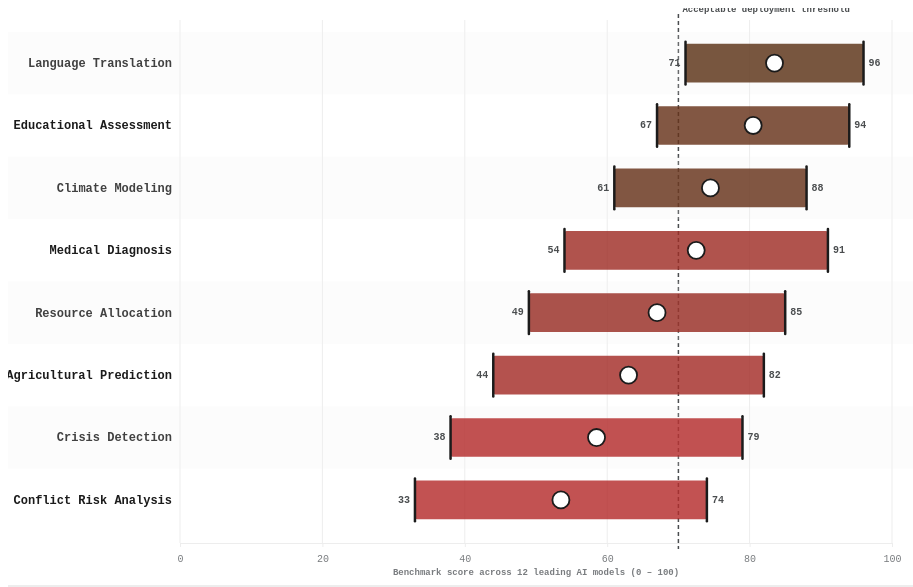
D3 v7 page, settled after 360 driven frames (6 s of simulated time); the page loaded 1 data file(s).


'use strict';

/* ══ SLIDE SYSTEM ══════════════════════════════════════════════ */
let currentSlide = 0;
const slideEls = document.querySelectorAll('.slide');
const allDots  = document.querySelectorAll('.dot');

function goToSlide(idx) {
  if (idx === currentSlide) return;
  slideEls[currentSlide].classList.remove('active');
  slideEls[currentSlide].classList.add('exiting');
  const old = currentSlide;
  currentSlide = idx;
  slideEls[currentSlide].classList.add('active');
  allDots.forEach((d, i) => {
    d.classList.toggle('active', i === currentSlide);
    d.setAttribute('aria-current', i === currentSlide ? 'true' : 'false');
  });
  setTimeout(() => slideEls[old].classList.remove('exiting'), 600);
}

allDots.forEach((dot, i) => dot.addEventListener('click', () => goToSlide(i)));
document.addEventListener('keydown', e => {
  if (e.key === 'ArrowRight') goToSlide(Math.min(currentSlide + 1, slideEls.length - 1));
  if (e.key === 'ArrowLeft')  goToSlide(Math.max(currentSlide - 1, 0));
});

/* ══ AUDIO ═════════════════════════════════════════════════════ */
const audio = document.getElementById('page-audio');
['audio-toggle','audio-toggle-2'].forEach(id => {
  document.getElementById(id).addEventListener('click', () => {
    const btns = document.querySelectorAll('[id^="audio-toggle"]');
    if (audio.paused) {
      audio.play().catch(() => {});
      btns.forEach(b => b.textContent = '⏸ narration');
    } else {
      audio.pause();
      btns.forEach(b => b.textContent = '▶ narration');
    }
  });
});

/* ══ TOOLTIP ═══════════════════════════════════════════════════ */
const tip = document.getElementById('tooltip');
function showTip(html, cx, cy) {
  tip.innerHTML = html;
  tip.classList.add('visible');
  const tw = tip.offsetWidth, th = tip.offsetHeight;
  tip.style.left = Math.min(cx + 14, window.innerWidth  - tw - 6) + 'px';
  tip.style.top  = Math.max(cy - th - 12, 6) + 'px';
}
function hideTip() { tip.classList.remove('visible'); }

/* ══ CHART STATE ════════════════════════════════════════════════ */
let chartData   = null;
let sortMode    = 0;  // 0=midpoint↓, 1=spread↓, 2=min↓
let showRefLine = true;

const SORT_LABELS = ['sort: midpoint ↓', 'sort: spread ↓', 'sort: min score ↓'];
const SORT_FNS = [
  items => [...items].sort((a,b) => ((b.min+b.max)/2) - ((a.min+a.max)/2)),
  items => [...items].sort((a,b) => (b.max-b.min) - (a.max-a.min)),
  items => [...items].sort((a,b) => b.min - a.min)
];

/* ══ COLOR FOR RANGE WIDTH ══════════════════════════════════════ */
// Narrow spread → walnut, Wide spread → blood-red
function spanColor(spread, minSpread, maxSpread) {
  const t = (spread - minSpread) / (maxSpread - minSpread || 1);
  return d3.interpolateRgb('#5C3317', '#B52C2C')(t);
}

/* ══ BUILD CHART ════════════════════════════════════════════════ */
function buildChart(data, animate) {
  const container = document.getElementById('chart');
  const W = container.clientWidth;
  const H = container.clientHeight;
  if (W < 20 || H < 20) return;

  const [xLo, xHi] = data.xDomain || [
    Math.floor(d3.min(data.items, d => d.min) / 10) * 10,
    Math.ceil(d3.max(data.items, d => d.max) / 10)  * 10
  ];

  const margin = { top: 12, right: 52, bottom: 36, left: 172 };
  const iW = W - margin.left - margin.right;
  const iH = H - margin.top  - margin.bottom;

  // Sort items
  const sorted = SORT_FNS[sortMode](data.items);

  // Spread range for color scale
  const spreads    = data.items.map(d => d.max - d.min);
  const minSpread  = d3.min(spreads);
  const maxSpread  = d3.max(spreads);

  const xScale = d3.scaleLinear()
    .domain([xLo, xHi])
    .range([0, iW]);

  const yScale = d3.scaleBand()
    .domain(sorted.map(d => d.id))
    .range([0, iH])
    .padding(0.38);

  const barH = yScale.bandwidth();

  // Clear & rebuild SVG
  const svg = d3.select('#svg');
  svg.selectAll('*').remove();

  const g = svg.append('g')
    .attr('transform', `translate(${margin.left},${margin.top})`);

  // ── VERTICAL GRIDLINES
  const xTicks = xScale.ticks(6);
  g.selectAll('.xgrid')
    .data(xTicks)
    .join('line')
    .attr('class','xgrid')
    .attr('x1', d => xScale(d)).attr('x2', d => xScale(d))
    .attr('y1', 0).attr('y2', iH)
    .attr('stroke','var(--p7)').attr('stroke-width',1);

  // ── REFERENCE LINES
  if (showRefLine && data.referenceLines) {
    data.referenceLines.forEach(rl => {
      const rx = xScale(rl.value);
      g.append('line')
        .attr('x1', rx).attr('x2', rx)
        .attr('y1', -6).attr('y2', iH + 6)
        .attr('stroke','var(--p5)')
        .attr('stroke-width', 1.5)
        .attr('stroke-dasharray','4,3');

      g.append('text')
        .attr('x', rx + 4)
        .attr('y', -8)
        .attr('font-family','var(--font)')
        .attr('font-size', 9)
        .attr('font-weight','800')
        .attr('fill','var(--p5)')
        .text(rl.label);
    });
  }

  // ── X AXIS
  g.append('g')
    .attr('transform',`translate(0,${iH})`)
    .call(d3.axisBottom(xScale).ticks(6).tickSize(4))
    .call(ax => {
      ax.select('.domain').attr('stroke','var(--p7)');
      ax.selectAll('.tick line').attr('stroke','var(--p7)');
      ax.selectAll('.tick text')
        .attr('font-family','var(--font)').attr('font-size',10)
        .attr('fill','var(--p6)').attr('dy',12);
    });

  // X axis label
  g.append('text')
    .attr('x', iW/2).attr('y', iH + 32)
    .attr('text-anchor','middle')
    .attr('font-family','var(--font)').attr('font-size',9)
    .attr('font-weight','600').attr('fill','var(--p6)')
    .text(data.unit);

  // ── Y AXIS (category labels)
  g.append('g')
    .call(d3.axisLeft(yScale)
      .tickFormat(id => {
        const item = data.items.find(d => d.id === id);
        return item ? item.label : id;
      })
      .tickSize(0)
    )
    .call(ax => {
      ax.select('.domain').remove();
      ax.selectAll('.tick text')
        .attr('font-family','var(--font)').attr('font-size', Math.max(Math.min(barH * 0.55, 12), 9))
        .attr('font-weight','600')
        .attr('fill','var(--p1)')
        .attr('x', -8)
        .attr('text-anchor','end');
    });

  // ── ROW BACKGROUND BANDS (alternating)
  g.selectAll('.row-band')
    .data(sorted.filter((d,i) => i % 2 === 0))
    .join('rect')
    .attr('class','row-band')
    .attr('x', -margin.left)
    .attr('y', d => yScale(d.id) - yScale.paddingInner() * yScale.step() / 2)
    .attr('width', W)
    .attr('height', yScale.step())
    .attr('fill','var(--p7)')
    .attr('opacity', 0.18);

  // ── SPAN BARS — GROUP per item
  const barGroups = g.selectAll('.bar-group')
    .data(sorted, d => d.id)
    .join('g')
    .attr('class','bar-group')
    .attr('transform', d => `translate(0,${yScale(d.id) + barH/2})`)
    .attr('tabindex', 0)
    .attr('aria-label', d => {
      const spread = d.max - d.min;
      const mid = ((d.min + d.max) / 2).toFixed(1);
      return `${d.label}: min ${d.min}, max ${d.max}, spread ${spread}, midpoint ${mid}`;
    });

  // Main span bar
  const bars = barGroups.append('rect')
    .attr('y', -barH / 2)
    .attr('height', barH)
    .attr('rx', 2)
    .attr('fill', d => spanColor(d.max - d.min, minSpread, maxSpread))
    .attr('opacity', 0.82);

  if (animate) {
    // Animate from midpoint outward
    bars.attr('x', d => xScale((d.min + d.max) / 2))
        .attr('width', 0)
        .transition()
        .delay((d, i) => i * 75)
        .duration(750)
        .ease(d3.easeCubicOut)
        .attr('x', d => xScale(d.min))
        .attr('width', d => xScale(d.max) - xScale(d.min));
  } else {
    bars.attr('x', d => xScale(d.min))
        .attr('width', d => xScale(d.max) - xScale(d.min));
  }

  // End-cap ticks — min
  const minCaps = barGroups.append('line')
    .attr('y1', -barH / 2 - 2).attr('y2', barH / 2 + 2)
    .attr('stroke','var(--p1)').attr('stroke-width', 2.5)
    .attr('stroke-linecap','round');

  // End-cap ticks — max
  const maxCaps = barGroups.append('line')
    .attr('y1', -barH / 2 - 2).attr('y2', barH / 2 + 2)
    .attr('stroke','var(--p1)').attr('stroke-width', 2.5)
    .attr('stroke-linecap','round');

  if (animate) {
    // Caps start at midpoint, move to final positions
    const delay = (d, i) => i * 75;
    minCaps.attr('x1', d => xScale((d.min+d.max)/2))
           .attr('x2', d => xScale((d.min+d.max)/2))
           .attr('opacity', 0);
    maxCaps.attr('x1', d => xScale((d.min+d.max)/2))
           .attr('x2', d => xScale((d.min+d.max)/2))
           .attr('opacity', 0);

    minCaps.transition().delay(delay).duration(750).ease(d3.easeCubicOut)
      .attr('x1', d => xScale(d.min)).attr('x2', d => xScale(d.min))
      .attr('opacity',1);
    maxCaps.transition().delay(delay).duration(750).ease(d3.easeCubicOut)
      .attr('x1', d => xScale(d.max)).attr('x2', d => xScale(d.max))
      .attr('opacity',1);
  } else {
    minCaps.attr('x1', d => xScale(d.min)).attr('x2', d => xScale(d.min));
    maxCaps.attr('x1', d => xScale(d.max)).attr('x2', d => xScale(d.max));
  }

  // Midpoint dots
  const midDots = barGroups.append('circle')
    .attr('cy', 0)
    .attr('r', Math.max(barH * 0.22, 3.5))
    .attr('fill','var(--p8)')
    .attr('stroke','var(--p1)')
    .attr('stroke-width', 1.8);

  if (animate) {
    midDots.attr('cx', d => xScale((d.min+d.max)/2))
           .attr('opacity',0)
           .transition()
           .delay((d,i) => i * 75 + 500)
           .duration(250)
           .attr('opacity',1);
  } else {
    midDots.attr('cx', d => xScale((d.min+d.max)/2));
  }

  // Min value label (left of bar)
  const minLabels = barGroups.append('text')
    .attr('y', 0)
    .attr('dominant-baseline','middle')
    .attr('text-anchor','end')
    .attr('font-family','var(--font)')
    .attr('font-size', Math.max(Math.min(barH * 0.42, 10), 8))
    .attr('font-weight','600')
    .attr('fill','var(--p5)')
    .attr('pointer-events','none');

  // Max value label (right of bar)
  const maxLabels = barGroups.append('text')
    .attr('y', 0)
    .attr('dominant-baseline','middle')
    .attr('text-anchor','start')
    .attr('font-family','var(--font)')
    .attr('font-size', Math.max(Math.min(barH * 0.42, 10), 8))
    .attr('font-weight','600')
    .attr('fill','var(--p5)')
    .attr('pointer-events','none');

  if (animate) {
    minLabels.attr('x', d => xScale((d.min+d.max)/2) - 4).attr('opacity',0).text(d => d.min);
    maxLabels.attr('x', d => xScale((d.min+d.max)/2) + 4).attr('opacity',0).text(d => d.max);
    minLabels.transition().delay((d,i) => i*75+600).duration(200)
      .attr('x', d => xScale(d.min) - 5).attr('opacity',1);
    maxLabels.transition().delay((d,i) => i*75+600).duration(200)
      .attr('x', d => xScale(d.max) + 5).attr('opacity',1);
  } else {
    minLabels.attr('x', d => xScale(d.min) - 5).attr('opacity',1).text(d => d.min);
    maxLabels.attr('x', d => xScale(d.max) + 5).attr('opacity',1).text(d => d.max);
  }

  // ── HOVER INTERACTIONS
  barGroups
    .on('mouseover', function(event, d) {
      d3.selectAll('.bar-group rect').attr('opacity', 0.2);
      d3.select(this).select('rect').attr('opacity', 1)
        .attr('stroke','var(--p1)').attr('stroke-width', 2);
      const spread = d.max - d.min;
      const mid    = ((d.min + d.max) / 2).toFixed(1);
      const refV   = data.referenceLines?.[0]?.value;
      const refLine = refV
        ? `<br>vs threshold (${refV}): ${d.min >= refV ? 'all above ✓' : d.max < refV ? 'all below ✗' : 'straddles threshold'}`
        : '';
      showTip(
        `<strong>${d.label}</strong><br>` +
        `min: ${d.min}  ·  max: ${d.max}<br>` +
        `spread: ${spread}  ·  midpoint: ${mid}` +
        refLine,
        event.clientX, event.clientY
      );
    })
    .on('mouseout', function() {
      d3.selectAll('.bar-group rect').attr('opacity', 0.82).attr('stroke',null);
      hideTip();
    })
    .on('keydown', function(event, d) {
      if (event.key === 'Enter' || event.key === ' ') {
        event.preventDefault();
        const spread = d.max - d.min;
        showTip(
          `<strong>${d.label}</strong><br>min: ${d.min}  ·  max: ${d.max}<br>spread: ${spread}`,
          200, 200
        );
      }
      if (event.key === 'Escape') hideTip();
    });
}

/* ══ CONTROLS ═══════════════════════════════════════════════════ */
document.getElementById('replay-btn').addEventListener('click', () => {
  if (chartData) buildChart(chartData, true);
});

document.getElementById('sort-btn').addEventListener('click', function() {
  sortMode = (sortMode + 1) % SORT_LABELS.length;
  this.textContent = SORT_LABELS[sortMode];
  if (chartData) buildChart(chartData, true);
});

document.getElementById('refline-btn').addEventListener('click', function() {
  showRefLine = !showRefLine;
  this.textContent = `threshold: ${showRefLine ? 'on' : 'off'}`;
  if (chartData) buildChart(chartData, false);
});

/* ══ RESPONSIVE ═════════════════════════════════════════════════ */
let resizeTimer;
const ro = new ResizeObserver(() => {
  clearTimeout(resizeTimer);
  resizeTimer = setTimeout(() => {
    if (chartData) buildChart(chartData, false);
  }, 150);
});
ro.observe(document.getElementById('chart'));

/* ══ FALLBACK DATA ══════════════════════════════════════════════ */
const FALLBACK = {
  title: 'AI Benchmark Score Range by Humanitarian Task Domain',
  unit: 'Benchmark score across 12 leading AI models (0 – 100)',
  xDomain: [0, 100],
  referenceLines: [{value:70, label:'Acceptable deployment threshold'}],
  items: [
    {id:'lt', label:'Language Translation',    min:71, max:96},
    {id:'ea', label:'Educational Assessment',  min:67, max:94},
    {id:'cm', label:'Climate Modeling',        min:61, max:88},
    {id:'md', label:'Medical Diagnosis',       min:54, max:91},
    {id:'ra', label:'Resource Allocation',     min:49, max:85},
    {id:'ap', label:'Agricultural Prediction', min:44, max:82},
    {id:'cd', label:'Crisis Detection',        min:38, max:79},
    {id:'cr', label:'Conflict Risk Analysis',  min:33, max:74}
  ]
};

/* ══ LOAD & INIT ════════════════════════════════════════════════ */
d3.json('./span-chart/data.json')
  .then(d => { chartData = d; buildChart(d, true); })
  .catch(() => { chartData = FALLBACK; buildChart(FALLBACK, true); });


### data: span-chart/data.json
{
 "_schema": {
  "description": "Range dataset. Each item has a min and m…",
  "fields": {
   "title": "string — chart headline",
   "unit": "string — x-axis label",
   "xDomain": "[number, number] — explicit x-axis exten…",
   "referenceLines[].value": "number — x-axis position of a vertical r…",
   "referenceLines[].label": "string — annotation text for the referen…",
   "items[].id": "string — unique identifier",
   "items[].label": "string — category label (displayed on y-…",
   "items[].min": "number — lower bound of the range",
   "items[].max": "number — upper bound of the range"
  },
  "replace": "Swap items[] with your categories. Provi…"
 },
 "title": "AI Benchmark Score Range by Humanitarian…",
 "unit": "Benchmark score across 12 leading AI mod…",
 "xDomain": [
  0,
  100
 ],
 "referenceLines": [
  {
   "value": 70,
   "label": "Acceptable deployment threshold"
  }
 ],
 "items": [
  {
   "id": "lt",
   "label": "Language Translation",
   "min": 71,
   "max": 96
  },
  {
   "id": "ea",
   "label": "Educational Assessment",
   "min": 67,
   "max": 94
  },
  {
   "id": "cm",
   "label": "Climate Modeling",
   "min": 61,
   "max": 88
  },
  {
   "id": "md",
   "label": "Medical Diagnosis",
   "min": 54,
   "max": 91
  },
  {
   "id": "ra",
   "label": "Resource Allocation",
   "min": 49,
   "max": 85
  },
  {
   "id": "ap",
   "label": "Agricultural Prediction",
   "min": 44,
   "max": 82
  },
  {
   "id": "cd",
   "label": "Crisis Detection",
   "min": 38,
   "max": 79
  },
  {
   "id": "cr",
   "label": "Conflict Risk Analysis",
   "min": 33,
   "max": 74
  }
 ]
}